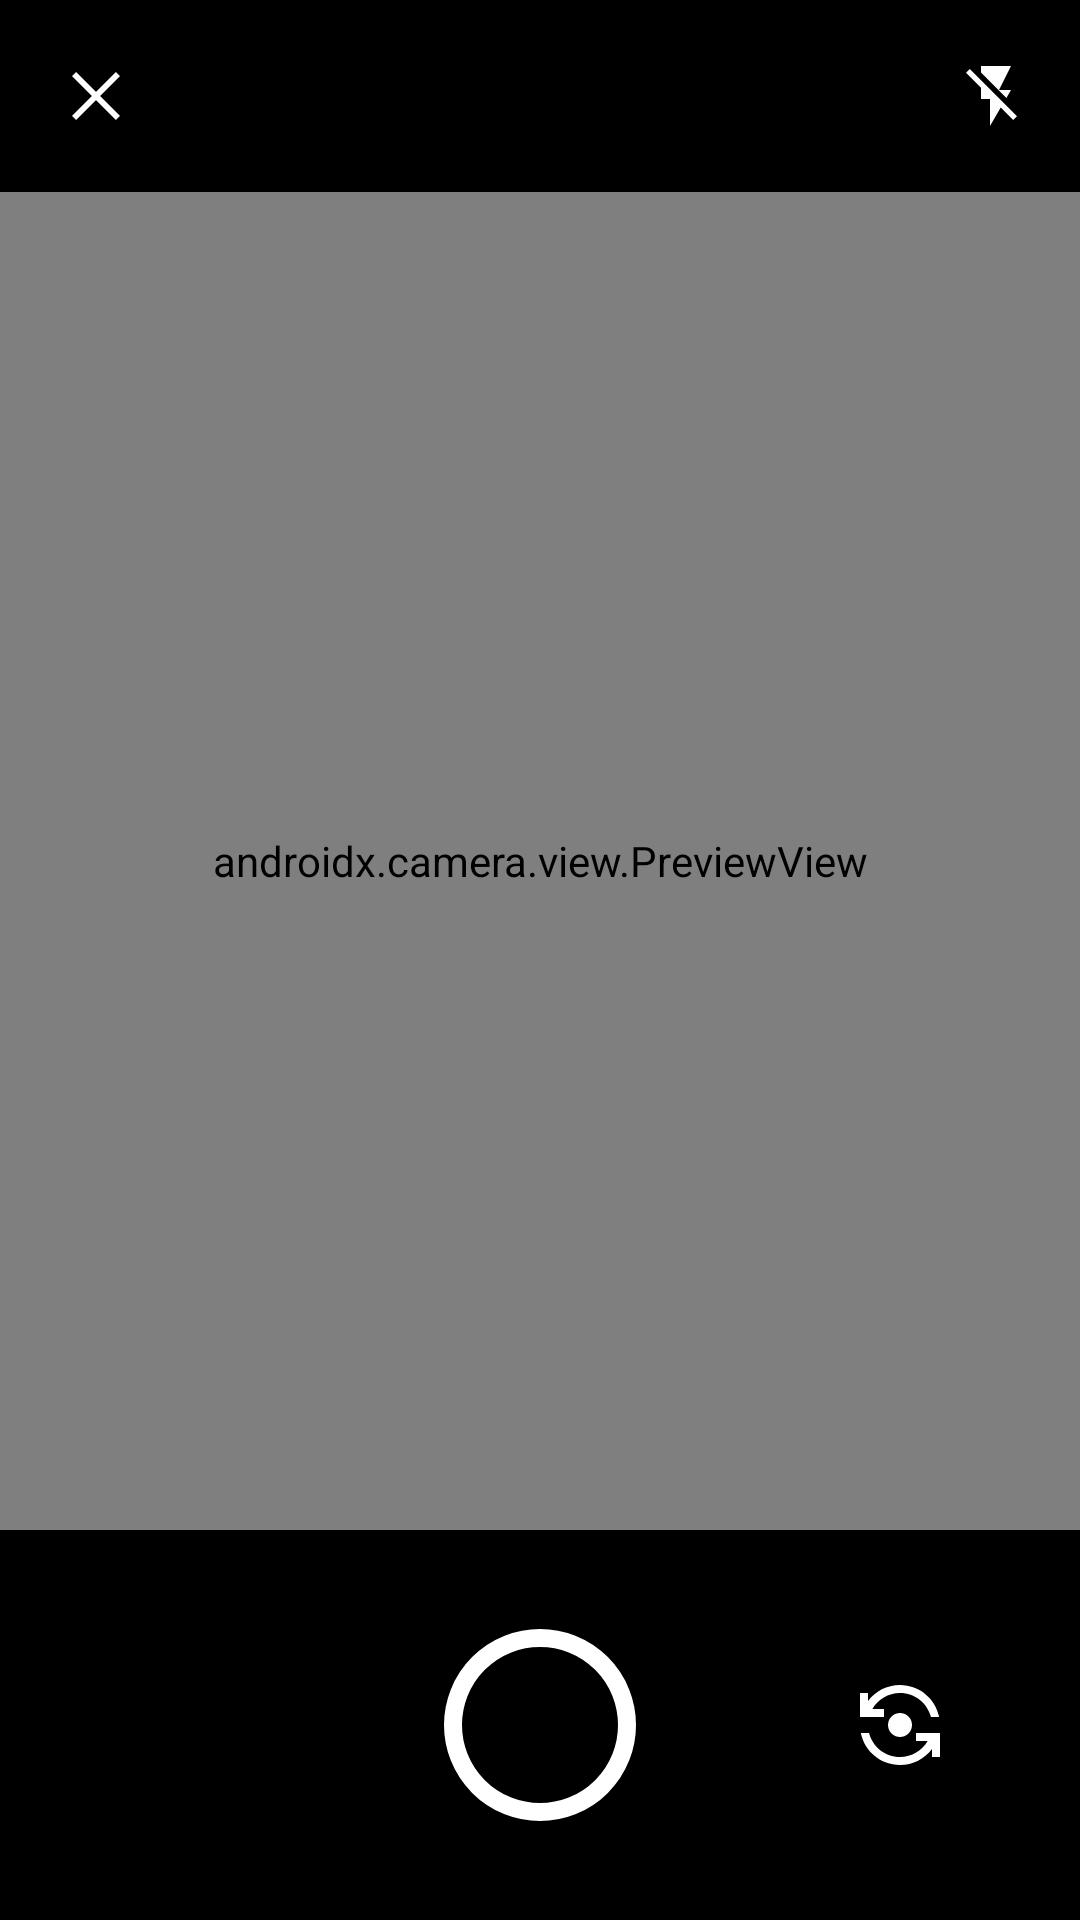

Write the Android layout XML for this screen, with the resource values it uses.
<!-- AndroidManifest.xml: application theme Theme.RegionalTaxiDriver -->
<!-- res/layout/fragment_camera.xml -->
<?xml version="1.0" encoding="utf-8"?>
<androidx.appcompat.widget.LinearLayoutCompat xmlns:android="http://schemas.android.com/apk/res/android"
    xmlns:app="http://schemas.android.com/apk/res-auto"
    xmlns:tools="http://schemas.android.com/tools"
    android:layout_width="match_parent"
    android:layout_height="match_parent"
    android:background="@color/black"
    android:fitsSystemWindows="true"
    android:orientation="vertical"
    tools:context=".fragment.mainActivity.oddFragments.CameraFragment">

    <RelativeLayout
        android:layout_width="match_parent"
        android:layout_height="?attr/actionBarSize"
        android:background="@color/black"
        android:paddingHorizontal="@dimen/dimen_16dp"
        app:layout_constraintTop_toTopOf="parent">

        <androidx.appcompat.widget.AppCompatImageView
            android:id="@+id/back_button"
            android:layout_width="wrap_content"
            android:layout_height="wrap_content"
            android:layout_centerVertical="true"
            android:src="@drawable/ic_x_button"
            app:tint="@color/white" />

        <androidx.appcompat.widget.AppCompatImageView
            android:id="@+id/flashlight_button"
            android:layout_width="wrap_content"
            android:layout_height="wrap_content"
            android:layout_alignParentEnd="true"
            android:layout_centerVertical="true"
            android:scaleType="center"
            android:src="@drawable/ic_flash_off"
            app:tint="@color/white" />

    </RelativeLayout>

    <FrameLayout
        android:layout_width="match_parent"
        android:layout_height="match_parent"
        android:layout_weight="1">

        <androidx.camera.view.PreviewView
            android:id="@+id/camera_view"
            android:layout_width="match_parent"
            android:layout_height="match_parent"
            android:layout_gravity="center"
            android:layout_weight="1"
            app:layout_constraintDimensionRatio="9:16"
            app:layout_constraintLeft_toLeftOf="parent"
            app:layout_constraintRight_toRightOf="parent"
            app:layout_constraintTop_toTopOf="parent" />

        <com.github.chrisbanes.photoview.PhotoView
            android:id="@+id/image_view"
            android:layout_width="match_parent"
            android:layout_height="match_parent"
            android:scaleType="centerCrop"
            android:visibility="gone" />

    </FrameLayout>


    <FrameLayout
        android:layout_width="match_parent"
        android:layout_height="@dimen/dimen_130dp">

        <androidx.appcompat.widget.LinearLayoutCompat
            android:id="@+id/bottom_layout_check_photo"
            android:layout_width="match_parent"
            android:layout_height="@dimen/dimen_130dp"
            android:background="@color/black"
            android:gravity="center">

            <androidx.appcompat.widget.AppCompatImageView
                android:id="@+id/cancel_button"
                android:layout_width="@dimen/dimen_64dp"
                android:layout_height="@dimen/dimen_64dp"
                android:layout_gravity="center"
                android:layout_marginEnd="@dimen/dimen_32dp"
                android:scaleType="center"
                android:src="@drawable/ic_close_1"
                android:text="@string/ready"
                app:tint="@color/white" />

            <androidx.appcompat.widget.AppCompatImageView
                android:id="@+id/done_button"
                android:layout_width="@dimen/dimen_64dp"
                android:layout_height="@dimen/dimen_64dp"
                android:layout_gravity="center"
                android:layout_marginStart="@dimen/dimen_32dp"
                android:scaleType="center"
                android:src="@drawable/ic_tick"
                app:tint="@color/white" />


        </androidx.appcompat.widget.LinearLayoutCompat>

        <FrameLayout
            android:id="@+id/bottom_layout"
            android:layout_width="match_parent"
            android:layout_height="@dimen/dimen_130dp"
            android:background="@color/black"
            android:clickable="true"
            android:focusable="true">

            <androidx.appcompat.widget.AppCompatImageView
                android:id="@+id/take_photo_button"
                android:layout_width="@dimen/dimen_64dp"
                android:layout_height="@dimen/dimen_64dp"
                android:layout_gravity="center"
                android:background="@drawable/capture_image"
                android:scaleType="center"
                android:text="@string/ready" />

            <androidx.appcompat.widget.AppCompatImageView
                android:id="@+id/change_camera_button"
                android:layout_width="@dimen/dimen_64dp"
                android:layout_height="@dimen/dimen_64dp"
                android:layout_gravity="center"
                android:layout_marginStart="@dimen/dimen_120dp"
                android:scaleType="center"
                android:src="@drawable/ic_flip_camera"
                app:tint="@color/white" />


        </FrameLayout>

    </FrameLayout>

</androidx.appcompat.widget.LinearLayoutCompat>
<!-- resources referenced by this layout -->
<resources>
  <color name="black">#FF000000</color>
  <color name="white">#FFFFFFFF</color>
  <dimen name="dimen_120dp">120dp</dimen>
  <dimen name="dimen_130dp">130dp</dimen>
  <dimen name="dimen_16dp">16dp</dimen>
  <dimen name="dimen_32dp">32dp</dimen>
  <dimen name="dimen_64dp">64dp</dimen>
  <!-- drawable capture_image (drawable) -->
  <?xml version="1.0" encoding="utf-8"?>
  <shape xmlns:android="http://schemas.android.com/apk/res/android">
  
      <corners android:radius="@dimen/dimen_32dp" />
  
      <stroke
          android:width="@dimen/dimen_6dp"
          android:color="@color/white" />
  
  </shape>
  <!-- drawable ic_close_1 (drawable) -->
  <vector xmlns:android="http://schemas.android.com/apk/res/android"
      android:width="32dp"
      android:height="32dp"
      android:viewportWidth="24"
      android:viewportHeight="24">
    <path
        android:pathData="M13.41,12l4.3,-4.29a1,1 0,1 0,-1.42 -1.42L12,10.59 7.71,6.29A1,1 0,0 0,6.29 7.71L10.59,12l-4.3,4.29a1,1 0,0 0,0 1.42,1 1,0 0,0 1.42,0L12,13.41l4.29,4.3a1,1 0,0 0,1.42 0,1 1,0 0,0 0,-1.42Z"
        android:fillColor="#6563ff"/>
  </vector>
  <!-- drawable ic_flash_off (drawable) -->
  <vector xmlns:android="http://schemas.android.com/apk/res/android"
      android:width="24dp"
      android:height="24dp"
      android:viewportWidth="48"
      android:viewportHeight="48">
    <path
        android:pathData="M6.54,6L4,8.54L14,18.54V26H20V44L27.16,31.72L35.46,40L38,37.46L6.54,6ZM34,20H26L34,4H14V8.36L30.92,25.28L34,20Z"
        android:fillColor="#0088CC"/>
  </vector>
  <!-- drawable ic_flip_camera (drawable) -->
  <vector xmlns:android="http://schemas.android.com/apk/res/android"
      android:width="32dp"
      android:height="32dp"
      android:viewportWidth="48"
      android:viewportHeight="48">
    <path
        android:pathData="M18,24C18,27.32 20.68,30 24,30C27.32,30 30,27.32 30,24C30,20.68 27.32,18 24,18C20.68,18 18,20.68 18,24Z"
        android:fillColor="#0088CC"/>
    <path
        android:pathData="M16,20V16H10.18C12.94,11.22 18.1,8 24,8C31.44,8 37.7,13.12 39.48,20H43.6C41.74,10.88 33.68,4 24,4C17.46,4 11.64,7.16 8,12.02V8H4V20H16Z"
        android:fillColor="#0088CC"/>
    <path
        android:pathData="M32,28V32H37.82C35.06,36.78 29.9,40 24,40C16.56,40 10.3,34.88 8.52,28H4.4C6.26,37.12 14.32,44 24,44C30.54,44 36.36,40.84 40,35.98V40H44V28H32Z"
        android:fillColor="#0088CC"/>
  </vector>
  <!-- drawable ic_tick (drawable) -->
  <vector xmlns:android="http://schemas.android.com/apk/res/android"
      android:width="32dp"
      android:height="32dp"
      android:viewportWidth="24"
      android:viewportHeight="24">
    <path
        android:pathData="M18.71,7.21a1,1 0,0 0,-1.42 0L9.84,14.67 6.71,11.53A1,1 0,1 0,5.29 13l3.84,3.84a1,1 0,0 0,1.42 0l8.16,-8.16A1,1 0,0 0,18.71 7.21Z"
        android:fillColor="#6563ff"/>
  </vector>
  <!-- drawable ic_x_button (drawable) -->
  <vector xmlns:android="http://schemas.android.com/apk/res/android"
      android:width="32dp"
      android:height="32dp"
      android:viewportWidth="32"
      android:viewportHeight="32">
    <path
        android:pathData="M24,9.4L22.6,8L16,14.6L9.4,8L8,9.4L14.6,16L8,22.6L9.4,24L16,17.4L22.6,24L24,22.6L17.4,16L24,9.4Z"
        android:fillColor="#000000"/>
  </vector>
  <string name="ready">Ready</string>
  <style name="Theme.RegionalTaxiDriver" parent="Base.Theme.RegionalTaxiDriver" />
  <dimen name="dimen_6dp">6dp</dimen>
  <style name="Base.Theme.RegionalTaxiDriver" parent="Theme.Material3.DayNight.NoActionBar">
          
          
      </style>
</resources>
